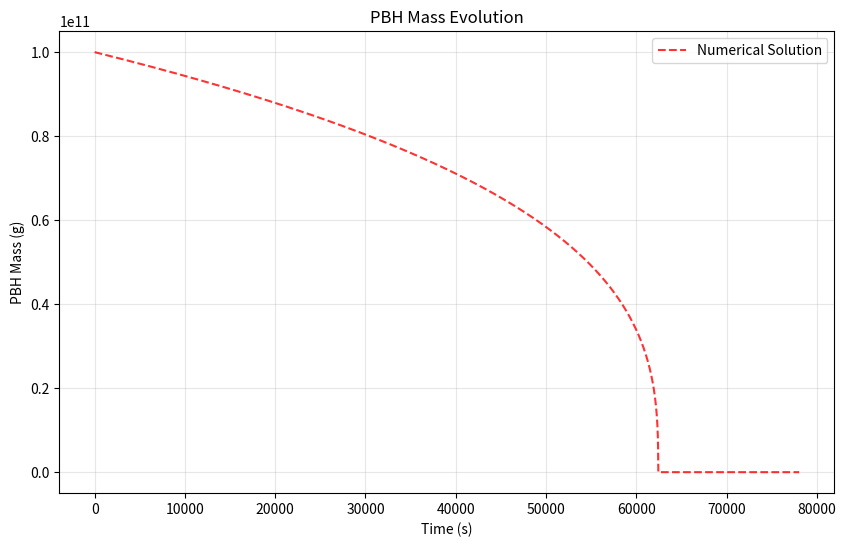

Here is the Python script that generated this plot:
import numpy as np
import matplotlib.pyplot as plt
import math
from scipy.optimize import root_scalar

# Physical Constants
c = 2.997924580 * 10**8          # speed of light, m/s
mE = 9.109383702 * 10**-31       # electron mass, kg
NA = 6.022140760 * 10**23        # Avogadro's number, 1/mole
e = 1.602176634 * 10**-19        # electron charge, C
hbar = 1.054571818 * 10**-34     # reduced Planck constant, J s
alpha = 7.297352569 * 10**-3     # fine structure constant, dimensionless
e0 = 8.854187813 * 10**-12       # electric constant, A s/m V
Ryd = 13.60569312                # Rydberg energy, eV
mP = 1.672621924 * 10**-27       # proton mass, kg
pi = math.pi

mu = 0
sigma = 1


def f(M):
    """Approximate of Carr's f(m) function

    Args:
        M: current pbh mass

    Returns:
        f(M): number of particles that can be emitted
    """
    M_log = np.log10(M)
    out = np.where((M_log >= 14) & (M_log <= 17), np.power(M, -2.0/3.0) * np.power(10, 34.0/3.0), 
                   np.where(M_log < 14, 100, 1))
    return out


def Mdot(M):
    '''Compute the mass as a function of time
    '''
    out = -5.34e25*f(M)/M**2
    return out


def solve_Mdot(M0, explosion_time, dt=10):
    """
    Numerically solve the mass evolution equation backwards in time using RK4.

    Args:
        M0 (float): Initial mass at t = 0 in grams.
        explosion_time (float): Total integration time in seconds.
        dt (float): Time step for integration.

    Returns:
        times (list): Time steps (negative, integrating backwards).
        masses (list): Mass values corresponding to each time step.
    """
    # Initialize variables
    t = 0
    M = M0
    times = [t]
    masses = [M]

    # Integrate using RK4
    while t < explosion_time * 1.25:
        k1 = Mdot(M)
        k2 = Mdot(M + 0.5 * dt * k1)
        k3 = Mdot(M + 0.5 * dt * k2)
        k4 = Mdot(M + dt * k3)
        
        dM = (dt / 6.0) * (k1 + 2 * k2 + 2 * k3 + k4)
        M += dM
        t += dt
        
        masses.append(max(M, 0))
        times.append(t)
    
    return times, masses

def find_explosion_time(M0, target_mass=1e9):
    """
    Find the time at which the PBH mass reaches the target mass.

    Args:
        M0 (float): Initial mass at t = 0 in grams.
        target_mass (float): Target mass in grams.

    Returns:
        explosion_time (float): Time at which the PBH mass reaches the target mass.
    """
    def mass_at_time(t):
        '''Helper function to compute mass at time t
        '''
        dt = t/1000
        current_mass = M0

        for _ in range(1000):
            k1 = Mdot(current_mass)
            k2 = Mdot(current_mass + 0.5 * dt * k1)
            k3 = Mdot(current_mass + 0.5 * dt * k2)
            k4 = Mdot(current_mass + dt * k3)

            current_mass += (dt / 6.0) * (k1 + 2 * k2 + 2 * k3 + k4)

            if current_mass < target_mass:
                return current_mass - target_mass
        
        return current_mass - target_mass
    
    rough_estimate = (M0**3 - target_mass**3) / (16.02e25 * f(M0))

    try:
        result = root_scalar(
            mass_at_time, 
            bracket=[rough_estimate*0.1, rough_estimate*2], 
            method='brentq'
        )
        return result.root
    except ValueError:
        print("Failed to find explosion time.")
        return None


def PBHDemo(explosion_x, M0, x, dt=1000):
    # Calculate common parameters
    displacement = x - explosion_x  # in km
    boundary_time = displacement / 220  # (km/s), boundary_time in seconds
    explosion_time = find_explosion_time(M0, target_mass=1e9)
    # if explosion_time is not None:
    #     print(f"Initial mass: {M0} g")
    #     print(f"Explosion time: {explosion_time} s")
    
    # Numerical solution
    times_numerical, masses_numerical = solve_Mdot(M0=M0, explosion_time=explosion_time)
    
    # Create the combined plot
    plt.figure(figsize=(10, 6))

    # Plot numerical solution in red
    plt.plot(times_numerical, masses_numerical, 'r--', label='Numerical Solution', alpha=0.8)
    
    # Customize the plot
    plt.xlabel("Time (s)")
    plt.ylabel("PBH Mass (g)")
    plt.title("PBH Mass Evolution")
    plt.legend()
    plt.grid(True, alpha=0.3)
    
    # Display the plot
    plt.show()

PBHDemo(explosion_x=0, M0=1e11, x=2200)
